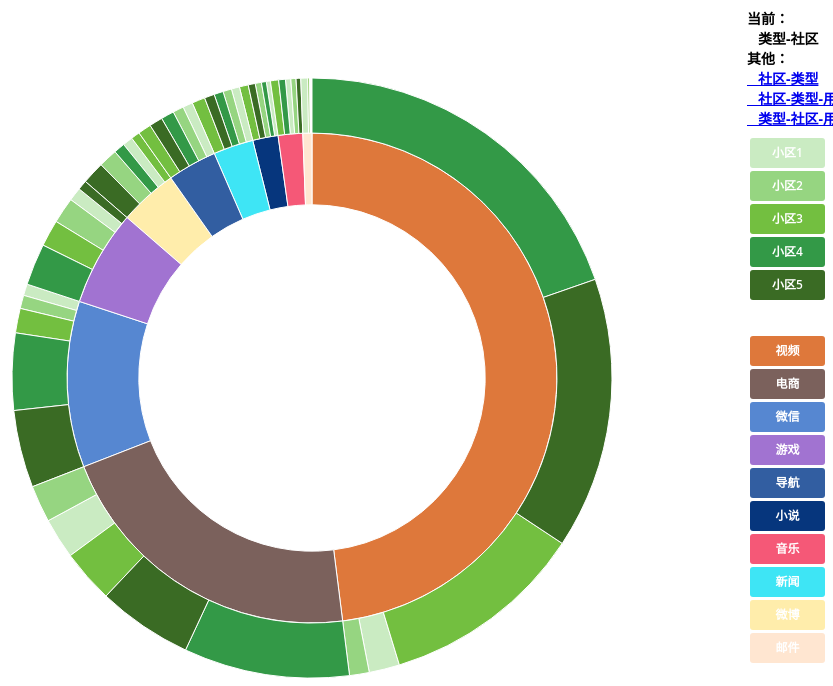
D3 v3 page, settled after 360 driven frames (6 s of simulated time); the page loaded 1 data file(s).


      d3.select(self.frameElement).style("height", "700px");
	  d3.text("TC.csv", function(text) {
		  var csv = d3.csv.parseRows(text);
		  var json = buildHierarchy(csv);
		  createVisualization(json);
		});
	
// ── 10086.js
// Dimensions of sunburst.
var width = 750;
var height = 600;
var radius = Math.min(width, height) / 2;

// Breadcrumb dimensions: width, height, spacing, width of tip/tail.
var b = {
  w: 100, h: 30, s: 3, t: 10
};

// Mapping of step names to colors.
var colors = {
  "小区1": "#CAEBC2",
  "小区2": "#96D581",
  "小区3": "#73BF40",
  "小区4": "#339947",
  "小区5": "#3A6B24",
  "视频": "#DE783B",
  "电商": "#7B615C",
  "微信": "#5687D1",
  "游戏": "#A173D1",
  "导航": "#325EA1",
  "小说": "#06367D",
  "音乐": "#F55877",
  "新闻": "#3EE5F5",
  "微博": "#FFEDAB",
  "邮件": "#FFE6D1",
  "18810103424": "#bbbbbb",
  "18810123904": "#bbbbbb",
  "18810115458": "#bbbbbb",
  "18810118787": "#bbbbbb",
  "18810113284": "#bbbbbb",
  "18810109835": "#bbbbbb",
  "18810115212": "#bbbbbb",
  "18810102157": "#bbbbbb",
  "18810105615": "#bbbbbb",
  "18810126994": "#bbbbbb",
  "18810118933": "#bbbbbb",
  "18810125464": "#bbbbbb",
  "18810128922": "#bbbbbb",
  "18810117403": "#bbbbbb",
  "18810115228": "#bbbbbb",
  "18810128325": "#bbbbbb",
  "18810106999": "#bbbbbb",
  "18810118949": "#bbbbbb",
  "18810102183": "#bbbbbb",
  "18810128938": "#bbbbbb",
  "18810126381": "#bbbbbb",
  "18810104111": "#bbbbbb",
  "18810127408": "#bbbbbb",
  "18810102199": "#bbbbbb",
  "18810105657": "#bbbbbb",
  "18810108986": "#bbbbbb",
  "18810103483": "#bbbbbb",
  "18810126397": "#bbbbbb",
  "18810104127": "#bbbbbb",
  "18810113472": "#bbbbbb",
  "18810111297": "#bbbbbb",
  "18810127042": "#bbbbbb",
  "18810117445": "#bbbbbb",
  "18810126790": "#bbbbbb",
  "18810115400": "#bbbbbb",
  "18810113225": "#bbbbbb",
  "18810103499": "#bbbbbb",
  "18810106957": "#bbbbbb",
  "18810113488": "#bbbbbb",
  "18810128384": "#bbbbbb",
  "18810107602": "#bbbbbb",
  "18810108970": "#bbbbbb",
  "18810123477": "#bbbbbb",
  "18810115416": "#bbbbbb",
  "18810118745": "#bbbbbb",
  "18810128997": "#bbbbbb",
  "18810101480": "#bbbbbb",
  "18810118975": "#bbbbbb",
  "18810110833": "#bbbbbb",
  "18810118771": "#bbbbbb",
  "18810103671": "#bbbbbb",
  "18810101496": "#bbbbbb",
  "18810125055": "#bbbbbb",
  "18810107644": "#bbbbbb",
  "18810102141": "#bbbbbb",
  "18810128981": "#bbbbbb"
};

var colorDraw = {
  "小区1": "#CAEBC2",
  "小区2": "#96D581",
  "小区3": "#73BF40",
  "小区4": "#339947",
  "小区5": "#3A6B24",
  " ": "#FFFFFF",
  "视频": "#DE783B",
  "电商": "#7B615C",
  "微信": "#5687D1",
  "游戏": "#A173D1",
  "导航": "#325EA1",
  "小说": "#06367D",
  "音乐": "#F55877",
  "新闻": "#3EE5F5",
  "微博": "#FFEDAB",
  "邮件": "#FFE6D1"
};

// Total size of all segments
var totalSize = 0;

var vis = d3.select("#chart").append("svg:svg")
    .attr("width", width)
    .attr("height", height)
    .append("svg:g")
    .attr("id", "container")
    .attr("transform", "translate(" + width / 2 + "," + height / 2 + ")");

var partition = d3.layout.partition()
    .size([2 * Math.PI, radius * radius])
    .value(function(d) { return d.size; });

var arc = d3.svg.arc()
    .startAngle(function(d) { return d.x; })
    .endAngle(function(d) { return d.x + d.dx; })
    .innerRadius(function(d) { return Math.sqrt(d.y); })
    .outerRadius(function(d) { return Math.sqrt(d.y + d.dy); });

drawLegend();
toggleLegend();

// Main function to draw and set up the visualization, once we have the data.
function createVisualization(json) {

  // Basic setup of page elements.
  initializeBreadcrumbTrail();
  vis.append("svg:circle")
      .attr("r", radius)
      .style("opacity", 0);

  // For efficiency, filter nodes to keep only those large enough to see.
  var nodes = partition.nodes(json)
      .filter(function(d) {
      return (d.dx > 0.005); // 0.005 radians = 0.29 degrees
      });

  var path = vis.data([json]).selectAll("path")
      .data(nodes)
      .enter().append("svg:path")
      .attr("display", function(d) { return d.depth ? null : "none"; })
      .attr("d", arc)
      .attr("fill-rule", "evenodd")
      .style("fill", function(d) { return colors[d.name]; })
      .style("opacity", 1)
      .on("mouseover", mouseover);

  // Add the mouseleave handler to the bounding circle.
  d3.select("#container").on("mouseleave", mouseleave);
  totalSize = path.node().__data__.value;
 };

// Fade all but the current sequence, and show it in the breadcrumb trail.
function mouseover(d) {
  var percentage1 = d.value + " MB";
  var percentage = (100 * d.value / totalSize).toPrecision(3);
  var percentageString = percentage + "%";
  if (percentage < 0.1) {
    percentageString = "< 0.1%";
  }

  d3.select("#percentage1")
      .text(percentage1);
  d3.select("#percentage")
      .text(percentageString);
  d3.select("#explanation")
      .style("visibility", "");

  var sequenceArray = getAncestors(d);
  updateBreadcrumbs(sequenceArray, percentageString);

  d3.selectAll("path")
      .style("opacity", 0.3);

  vis.selectAll("path")
      .filter(function(node) {
                return (sequenceArray.indexOf(node) >= 0);
              })
      .style("opacity", 1);
}

// Restore everything to full opacity when moving off the visualization.
function mouseleave(d) {
  d3.select("#trail")
      .style("visibility", "hidden");

  d3.selectAll("path").on("mouseover", null);

  d3.selectAll("path")
      .transition()
      .duration(300)
      .style("opacity", 1)
      .each("end", function() {
              d3.select(this).on("mouseover", mouseover);
            });

  d3.select("#explanation")
      .style("visibility", "hidden");
}

// Given a node in a partition layout, return an array of all of its ancestor
// nodes, highest first, but excluding the root.
function getAncestors(node) {
  var path = [];
  var current = node;
  while (current.parent) {
    path.unshift(current);
    current = current.parent;
  }
  return path;
}

function initializeBreadcrumbTrail() {
  // Add the svg area.
  var trail = d3.select("#sequence").append("svg:svg")
      .attr("width", width)
      .attr("height", 50)
      .attr("id", "trail");

  trail.append("svg:text")
    .attr("id", "endlabel")
    .style("fill", "#000");
}

// Generate a string that describes the points of a breadcrumb polygon.
function breadcrumbPoints(d, i) {
  var points = [];
  points.push("0,0");
  points.push(b.w + ",0");
  points.push(b.w + b.t + "," + (b.h / 2));
  points.push(b.w + "," + b.h);
  points.push("0," + b.h);
  if (i > 0) {
    points.push(b.t + "," + (b.h / 2));
  }
  return points.join(" ");
}

// Update the breadcrumb trail to show the current sequence and percentage.
function updateBreadcrumbs(nodeArray, percentageString) {
  // Data join; key function combines name and depth (= position in sequence).
  var g = d3.select("#trail")
      .selectAll("g")
      .data(nodeArray, function(d) { return d.name + d.depth; });
  var entering = g.enter().append("svg:g");

  entering.append("svg:polygon")
      .attr("points", breadcrumbPoints)
      .style("fill", function(d) { return colors[d.name]; });

  entering.append("svg:text")
      .attr("x", (b.w + b.t) / 2)
      .attr("y", b.h / 2)
      .attr("dy", "0.35em")
      .attr("text-anchor", "middle")
      .text(function(d) { return d.name; });

  // Set position for entering and updating nodes.
  g.attr("transform", function(d, i) {
    return "translate(" + i * (b.w + b.s) + ", 0)";
  });

  // Remove exiting nodes.
  g.exit().remove();

  // Now move and update the percentage at the end.
  d3.select("#trail").select("#endlabel")
      .attr("x", (nodeArray.length + 0.5) * (b.w + b.s))
      .attr("y", b.h / 2)
      .attr("dy", "0.35em")
      .attr("text-anchor", "middle")
      .text(percentageString);

  // Make the breadcrumb trail visible, if it's hidden.
  d3.select("#trail")
      .style("visibility", "");

}

function drawLegend() {

  // Dimensions of legend item: width, height, spacing, radius of rounded rect.
  var li = {
    w: 75, h: 30, s: 3, r: 3
  };

  var legend = d3.select("#legend").append("svg:svg")
      .attr("width", li.w)
      .attr("height", d3.keys(colorDraw).length * (li.h + li.s));

  var g = legend.selectAll("g")
      .data(d3.entries(colorDraw))
      .enter().append("svg:g")
      .attr("transform", function(d, i) {
              return "translate(0," + i * (li.h + li.s) + ")";
           });

  g.append("svg:rect")
      .attr("rx", li.r)
      .attr("ry", li.r)
      .attr("width", li.w)
      .attr("height", li.h)
      .style("fill", function(d) { return d.value; });

  g.append("svg:text")
      .attr("x", li.w / 2)
      .attr("y", li.h / 2)
      .attr("dy", "0.35em")
      .attr("text-anchor", "middle")
      .text(function(d) { return d.key; });
}

function toggleLegend() {
  var legend = d3.select("#legend");
  if (legend.style("visibility") == "hidden") {
    legend.style("visibility", "");
  } else {
    legend.style("visibility", "hidden");
  }
}

function buildHierarchy(csv) {
  var root = {"name": "root", "children": []};
  for (var i = 0; i < csv.length; i++) {
    var sequence = csv[i][0];
    var size = +csv[i][1];
    if (isNaN(size)) { // e.g. if this is a header row
      continue;
    }
    var parts = sequence.split("-");
    var currentNode = root;
    for (var j = 0; j < parts.length; j++) {
      var children = currentNode["children"];
      var nodeName = parts[j];
      var childNode;
      if (j + 1 < parts.length) {
   // Not yet at the end of the sequence; move down the tree.
 	var foundChild = false;
 	for (var k = 0; k < children.length; k++) {
 	  if (children[k]["name"] == nodeName) {
 	    childNode = children[k];
 	    foundChild = true;
 	    break;
 	  }
 	}
  // If we don't already have a child node for this branch, create it.
 	if (!foundChild) {
 	  childNode = {"name": nodeName, "children": []};
 	  children.push(childNode);
 	}
 	currentNode = childNode;
      } else {
 	// Reached the end of the sequence; create a leaf node.
 	childNode = {"name": nodeName, "size": size};
 	children.push(childNode);
      }
    }
  }
  return root;
};


### data: TC.csv
微信-小区1, 3346
微信-小区2, 3866
微信-小区3, 7125
微信-小区4, 22362
微信-小区5, 22516
小说-小区1, 1203
小说-小区2, 1813
小说-小区3, 2595
小说-小区4, 1412
小说-小区5, 2035
微博-小区1, 2952
微博-小区2, 5488
微博-小区3, 2573
微博-小区4, 3231
微博-小区5, 6546
游戏-小区1, 3913
游戏-小区2, 7539
游戏-小区3, 7738
游戏-小区4, 12087
游戏-小区5, 2778
新闻-小区1, 2358
新闻-小区2, 2505
新闻-小区3, 3835
新闻-小区4, 2680
新闻-小区5, 2894
音乐-小区1, 1554
音乐-小区2, 1504
音乐-小区3, 2366
音乐-小区4, 1957
音乐-小区5, 1357
视频-小区1, 8878
视频-小区2, 5734
视频-小区3, 59406
视频-小区4, 106198
视频-小区5, 78990
邮件-小区1, 2015
邮件-小区2, 377
邮件-小区3, 496
邮件-小区4, 170
邮件-小区5, 164
导航-小区1, 2880
导航-小区2, 3152
导航-小区3, 3846
导航-小区4, 3804
导航-小区5, 3841
电商-小区1, 11852
电商-小区2, 10734
电商-小区3, 15486
电商-小区4, 48193
电商-小区5, 27644